Dataset: Data_For_Training_The_Modal (GitHub, Devora-Ravitz/Ai-Parking-occupancy-check-vgg16ML). Classes: empty parking lots, parking lots full.

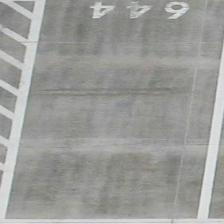
Label: empty parking lots

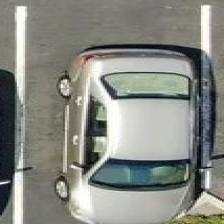
Label: parking lots full

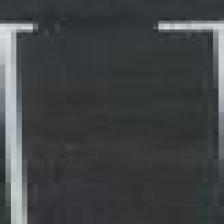
Label: empty parking lots

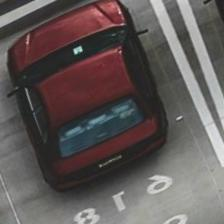
Label: parking lots full

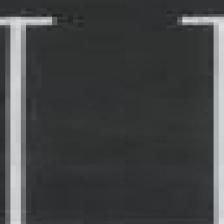
Label: empty parking lots

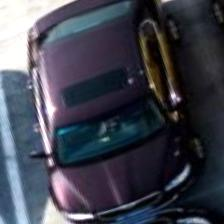
Label: parking lots full
